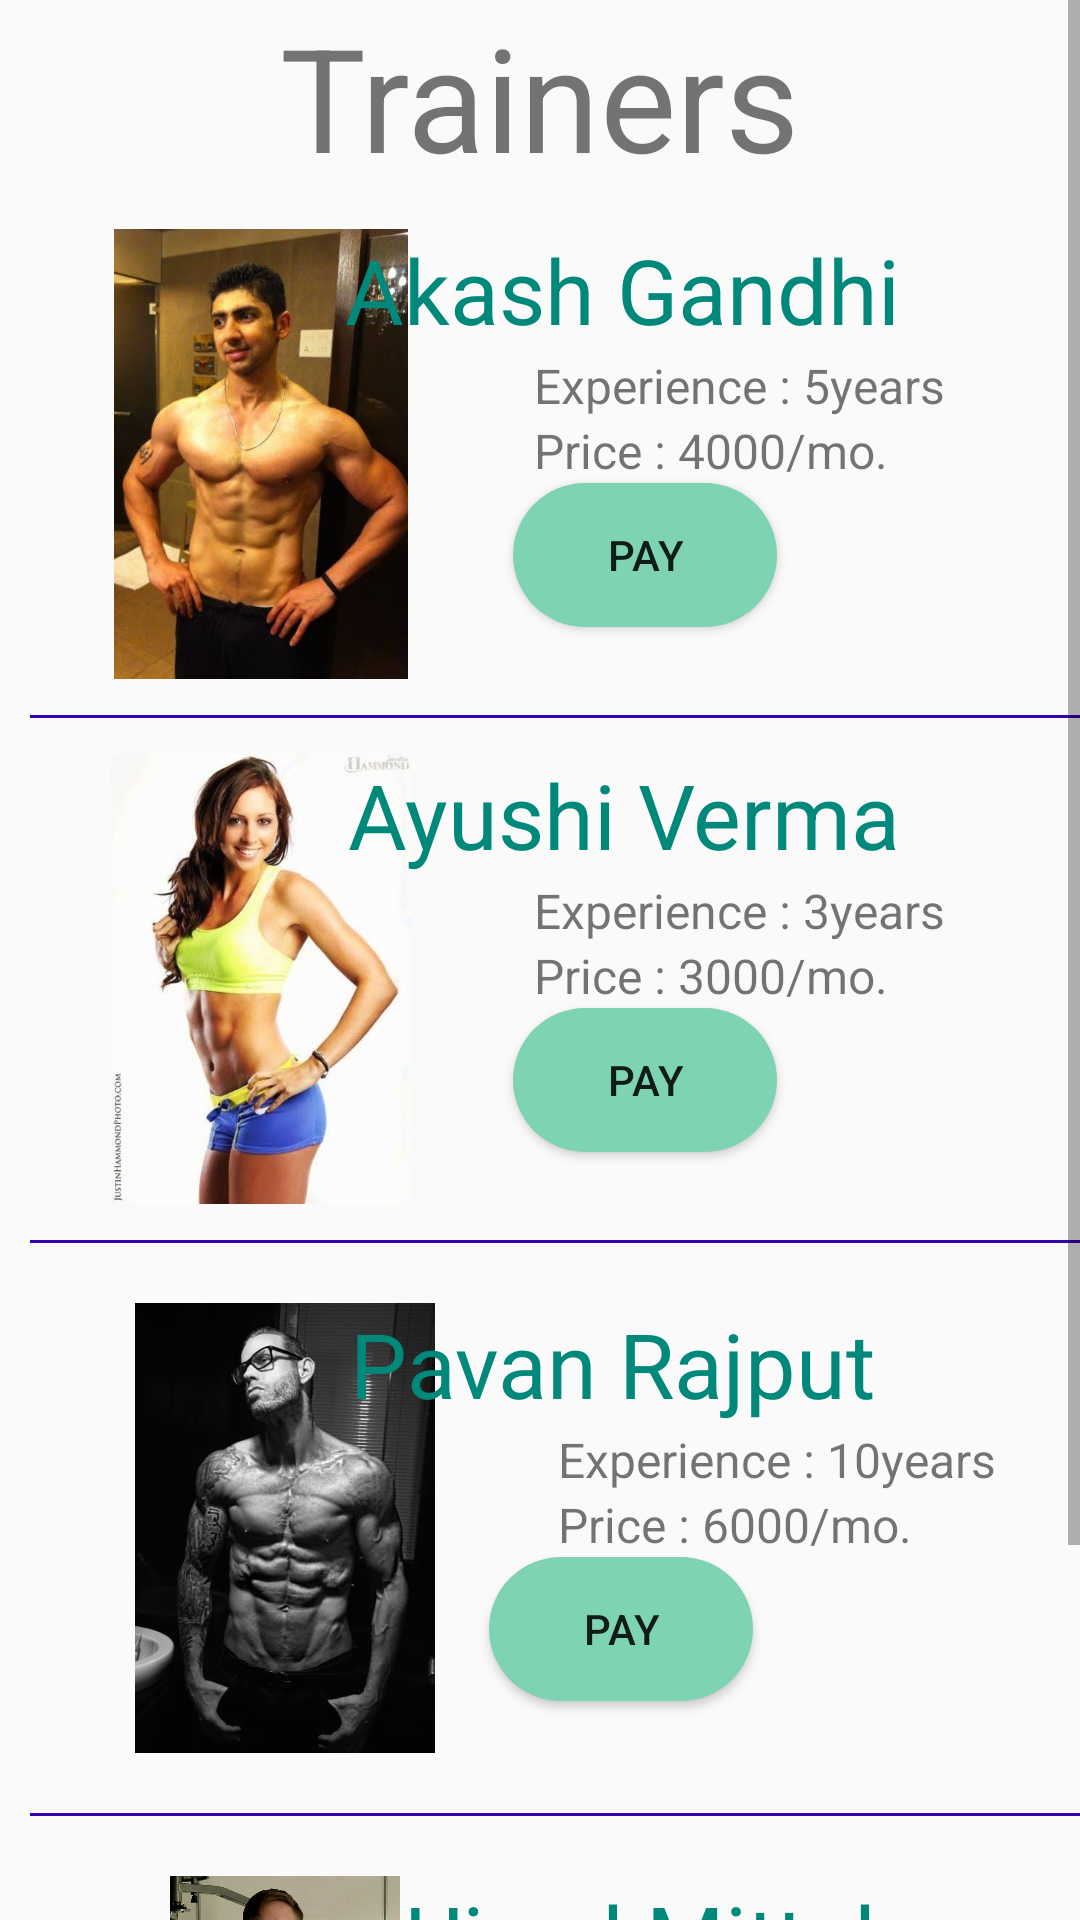

Layout XML and referenced resources for this Android screen:
<!-- AndroidManifest.xml: application theme Theme.AppCompat.Light -->
<!-- res/layout/activity_trainer.xml -->
<?xml version="1.0" encoding="utf-8"?>
<ScrollView xmlns:android="http://schemas.android.com/apk/res/android"
    xmlns:app="http://schemas.android.com/apk/res-auto"
    xmlns:tools="http://schemas.android.com/tools"
    android:layout_width="match_parent"
    android:layout_height="match_parent"
    tools:context=".Trainer">

    <LinearLayout
        android:layout_width="match_parent"
        android:layout_height="match_parent"
        android:orientation="vertical">
        <RelativeLayout
            android:layout_width="match_parent"
            android:layout_height="wrap_content">
            <TextView
                android:layout_width="wrap_content"
                android:layout_height="wrap_content"
                android:text="Trainers"
                android:textSize="@android:dimen/app_icon_size"
                android:layout_centerHorizontal="true"/>
        </RelativeLayout>

        <LinearLayout
            android:layout_width="match_parent"
            android:layout_height="wrap_content"
            android:orientation="horizontal"
            android:padding="12dp">
            <RelativeLayout
                android:layout_width="match_parent"
                android:layout_height="wrap_content">
                <ImageView
                    android:id="@+id/imageView1"
                    android:layout_width="150dp"
                    android:layout_height="150dp"
                    android:src="@drawable/trainer1" />

                <TextView
                    android:id="@+id/trainer1"
                    android:layout_width="wrap_content"
                    android:layout_height="wrap_content"
                    android:layout_alignParentRight="true"
                    android:layout_marginRight="@android:dimen/app_icon_size"
                    android:text="Akash Gandhi"
                    android:textSize="30dp"
                    android:textColor="@color/trainer"/>

                <TextView
                    android:id="@+id/experience"
                    android:layout_width="wrap_content"
                    android:layout_height="wrap_content"
                    android:layout_below="@id/trainer1"
                    android:layout_alignLeft="@id/imageView1"
                    android:layout_marginLeft="166dp"
                    android:layout_marginTop="1dp"
                    android:text="Experience : 5years"
                    android:textSize="16dp" />

                <TextView
                    android:id="@+id/price"
                    android:layout_width="wrap_content"
                    android:layout_height="wrap_content"
                    android:layout_below="@id/experience"
                    android:layout_alignLeft="@id/imageView1"
                    android:layout_marginLeft="166dp"
                    android:text="Price : 4000/mo."
                    android:textSize="16dp" />


                <Button
                    android:layout_width="wrap_content"
                    android:layout_height="wrap_content"
                    android:layout_below="@id/price"
                    android:layout_alignParentRight="true"
                    android:layout_marginRight="89dp"
                    android:text="Pay"
                    android:background="@drawable/shapes"
                    android:id="@+id/pay1"/>
            </RelativeLayout>

        </LinearLayout>

        <View
            android:layout_width="380dp"
            android:layout_height="1dip"
            android:layout_marginLeft="10dp"
            android:background="@color/design_default_color_primary_dark" />

        <LinearLayout
            android:layout_width="match_parent"
            android:layout_height="wrap_content"
            android:orientation="horizontal"
            android:padding="12dp">
            <RelativeLayout
                android:layout_width="match_parent"
                android:layout_height="wrap_content">
                <ImageView
                    android:id="@+id/imageView2"
                    android:layout_width="150dp"
                    android:layout_height="150dp"
                   android:src="@drawable/trainer2" />

                <TextView
                    android:id="@+id/trainer2"
                    android:layout_width="wrap_content"
                    android:layout_height="wrap_content"
                    android:layout_alignParentRight="true"
                    android:layout_marginRight="@android:dimen/app_icon_size"
                    android:text="Ayushi Verma"
                    android:textSize="30dp"
                    android:textColor="@color/trainer"/>

                <TextView
                    android:id="@+id/experience1"
                    android:layout_width="wrap_content"
                    android:layout_height="wrap_content"
                    android:layout_below="@id/trainer2"
                    android:layout_alignLeft="@id/imageView2"
                    android:layout_marginLeft="166dp"
                    android:layout_marginTop="1dp"
                    android:text="Experience : 3years"
                    android:textSize="16dp" />

                <TextView
                    android:id="@+id/price1"
                    android:layout_width="wrap_content"
                    android:layout_height="wrap_content"
                    android:layout_below="@id/experience1"
                    android:layout_alignLeft="@id/imageView2"
                    android:layout_marginLeft="166dp"
                    android:text="Price : 3000/mo."
                    android:textSize="16dp" />


                <Button
                    android:id="@+id/pay2"
                    android:layout_width="wrap_content"
                    android:layout_height="wrap_content"
                    android:layout_below="@id/price1"
                    android:layout_alignParentRight="true"
                    android:layout_marginRight="89dp"
                    android:text="Pay"
                    android:background="@drawable/shapes"/>
            </RelativeLayout>

        </LinearLayout>

        <View
            android:layout_width="380dp"
            android:layout_height="1dip"
            android:layout_marginLeft="10dp"
            android:background="@color/design_default_color_primary_dark" />

        <LinearLayout
            android:layout_width="match_parent"
            android:layout_height="wrap_content"
            android:orientation="horizontal"
            android:padding="20dp">
            <RelativeLayout
                android:layout_width="match_parent"
                android:layout_height="wrap_content">

                <ImageView
                    android:id="@+id/imageView3"
                    android:layout_width="150dp"
                    android:layout_height="150dp"
                    android:src="@drawable/trainer4" />

                <TextView
                    android:id="@+id/trainer3"
                    android:layout_width="wrap_content"
                    android:layout_height="wrap_content"
                    android:layout_alignParentRight="true"
                    android:layout_marginRight="@android:dimen/app_icon_size"
                    android:text="Pavan Rajput"
                    android:textSize="30dp"
                    android:textColor="@color/trainer"/>

                <TextView
                    android:id="@+id/experience3"
                    android:layout_width="wrap_content"
                    android:layout_height="wrap_content"
                    android:layout_below="@id/trainer3"
                    android:layout_alignLeft="@id/imageView3"
                    android:layout_marginLeft="166dp"
                    android:layout_marginTop="1dp"
                    android:text="Experience : 10years"
                    android:textSize="16dp" />

                <TextView
                    android:id="@+id/price3"
                    android:layout_width="wrap_content"
                    android:layout_height="wrap_content"
                    android:layout_below="@id/experience3"
                    android:layout_alignLeft="@id/imageView3"
                    android:layout_marginLeft="166dp"
                    android:text="Price : 6000/mo."
                    android:textSize="16dp" />

                <Button
                    android:id="@+id/pay3"
                    android:layout_width="wrap_content"
                    android:layout_height="wrap_content"
                    android:layout_below="@id/price3"
                    android:layout_alignParentRight="true"
                    android:layout_marginRight="89dp"
                    android:text="Pay"
                    android:background="@drawable/shapes"/>
            </RelativeLayout>

        </LinearLayout>

        <View
            android:layout_width="380dp"
            android:layout_height="1dip"
            android:layout_marginLeft="10dp"
            android:background="@color/design_default_color_primary_dark" />

        <LinearLayout
            android:layout_width="match_parent"
            android:layout_height="wrap_content"
            android:orientation="horizontal"
            android:padding="20dp">

            <RelativeLayout
                android:layout_width="match_parent"
                android:layout_height="wrap_content">
                <ImageView
                    android:id="@+id/imageView4"
                    android:layout_width="150dp"
                    android:layout_height="150dp"
                    android:src="@drawable/trainer5" />

                <TextView
                    android:id="@+id/trainer4"
                    android:layout_width="wrap_content"
                    android:layout_height="wrap_content"
                    android:layout_alignParentRight="true"
                    android:layout_marginRight="@android:dimen/app_icon_size"
                    android:text="Ujwal Mittal"
                    android:textSize="30dp"
                    android:textColor="@color/trainer"/>

                <TextView
                    android:id="@+id/experience4"
                    android:layout_width="wrap_content"
                    android:layout_height="wrap_content"
                    android:layout_below="@id/trainer4"
                    android:layout_alignLeft="@id/imageView4"
                    android:layout_marginLeft="166dp"
                    android:layout_marginTop="1dp"
                    android:text="Experience : 2years"
                    android:textSize="16dp" />

                <TextView
                    android:id="@+id/price4"
                    android:layout_width="wrap_content"
                    android:layout_height="wrap_content"
                    android:layout_below="@id/experience4"
                    android:layout_alignLeft="@id/imageView4"
                    android:layout_marginLeft="166dp"
                    android:text="Price : 2000/mo."
                    android:textSize="16dp" />

                <Button
                    android:id="@+id/pay4"
                    android:layout_width="wrap_content"
                    android:layout_height="wrap_content"
                    android:layout_below="@id/price4"
                    android:layout_alignParentRight="true"
                    android:layout_marginRight="89dp"
                    android:text="Pay"
                    android:background="@drawable/shapes"/>
            </RelativeLayout>

        </LinearLayout>

    </LinearLayout>
</ScrollView>
<!-- resources referenced by this layout -->
<resources>
  <color name="trainer">#00897B</color>
  <!-- drawable shapes (drawable) -->
  <?xml version="1.0" encoding="utf-8"?>
  <shape xmlns:android="http://schemas.android.com/apk/res/android"
      android:shape="rectangle">
      <solid android:color="@color/colorGreen">
  
      </solid>
      <corners android:radius="50dp"></corners>
  
  </shape>
  <!-- drawable trainer1: jpeg bitmap (drawable-v24, 28589 bytes) -->
  <!-- drawable trainer2: jpeg bitmap (drawable-v24, 25435 bytes) -->
  <!-- drawable trainer4: jpeg bitmap (drawable-v24, 27148 bytes) -->
  <!-- drawable trainer5: jpeg bitmap (drawable-v24, 71163 bytes) -->
  <color name="colorGreen">#7ED3B2</color>
</resources>
